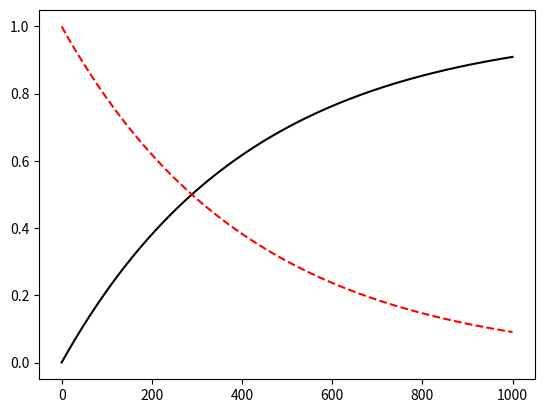

Python code for this plot:
#!/usr/bin/env python3
# -*- coding: utf-8 -*-
"""
Created on Sat Apr 28 18:00:57 2018

[redacted]
"""

import numpy as np
from numpy import linalg as LA
import math
from matplotlib import pyplot as plt

gam_diss_m = 0.0012
gam_deph_m = 0.001

en_mol = 0.075
dt = 0.1
gamma = np.zeros(2)
gamma[0] = 0.
gamma[1] = gam_diss_m
gam_deph = gam_deph_m

## Transform operators to basis that diagonalizes Htot
def Transform(v, O):
    vtO = np.dot(LA.inv(v),O)
    Odiag = np.dot(vtO,v)
    return Odiag


### should create a function that takes a wavefunction in vector
### format and computes a density matrix
def Form_Rho(Psi):

    D = np.outer(Psi,np.conj(Psi))
    return D

### Creates basis vector for state k
### k=0 -> ground state, k=1 -> first excited-state, etc
def CreateBas(dim, k):
    bas = np.zeros(dim)
    bas[k] = 1
    return bas

### Lindblad operator that models relaxation to the ground state
def L_Diss(D, gamma):
    dim = len(D)
    LD = np.zeros_like(D)
    ### need |g><g|
    bra_1 = CreateBas(dim, 0)
    gm = Form_Rho(bra_1)
    
    for k in range(1,dim):
        gam = gamma[k]
        bra_k = CreateBas(dim, k)
        km = Form_Rho(bra_k)
        
        ### first term 2*gam*<k|D|k>|g><g|
        t1 = 2*gam*D[k][k]*gm
        ### second term is |k><k|*D
        t2 = np.dot(km,D)
        ### third term is  D*|k><k|
        t3 = np.dot(D, km)
        LD = LD + t1 - gam*t2 - gam*t3
        
    return LD

### Lindblad operator that models dephasing
def L_Deph(D, gam):
    dim = len(D)
    LD = np.zeros_like(D)
    
    for k in range(1,dim):
        bra_k = CreateBas(dim, k)
        km = Form_Rho(bra_k)
        
        ### first term 2*gam*<k|D|k>|k><k|
        t1 = 2*gam*D[k][k]*km
        ### second term is |k><k|*D
        t2 = np.dot(km,D)
        ### third term is  D*|k><k|
        t3 = np.dot(D, km)
        LD = LD + t1 - gam*t2 - gam*t3
        
    return LD


### Take commutator of H and D to give Ddot
def DDot(H, D):
    ci = 0.+1j
    return -ci*(np.dot(H,D) - np.dot(D, H))

def Hamiltonian(H, t):
    return H

                    
### assumes molecule basis states are Psi[1][idx]
def H_Molecule(Psi, omega):
    dim = len(Psi[0])

    ### create an array of zeros for the Hamiltonian to be filled
    Hp = np.zeros((dim,dim))
    for i in range(0,dim):
        for j in range(0,dim):
            ### first check to make sure molecule and photon basis states match
            if (Psi[1][i]==Psi[1][j] and Psi[0][i]==Psi[0][j]):
                ### evaluate a-hat|Psi[0][j]>
                if (Psi[1][j]==0):
                    Hp[i][j] = -omega/2.
                else:
                    Hp[i][j] = omega/2.
    
    return Hp
    
    
    
def RK4(H, D, h, t):
    k1 = np.zeros_like(D)
    k2 = np.zeros_like(D)
    k3 = np.zeros_like(D)
    k4 = np.zeros_like(D)
    D1 = np.zeros_like(D)
    D2 = np.zeros_like(D)
    D3 = np.zeros_like(D)
    D4 = np.zeros_like(D)
    
    ### Get k1
    H1 = Hamiltonian(H, t)
    D1 = D    
    k1 = h*DDot(H1,D1) + h*L_Diss(D1, gamma) + h*L_Deph(D1, gam_deph)
    
    ### Update H and D and get k2
    H2 = Hamiltonian(H, t+h/2)
    D2 = D+k1/2.
    k2 = h*DDot(H2, D2) + h*L_Diss(D2, gamma) + h*L_Deph(D2, gam_deph)
    
    ### UPdate H and D and get k3
    H3 = H2
    D3 = D+k2/2
    k3 = h*DDot(H3, D3) + h*L_Diss(D3, gamma) + h*L_Deph(D3, gam_deph)
    
    ### Update H and D and get K4
    H4 = Hamiltonian(H, t+h)
    D4 = D+k3
    k4 = h*DDot(H4, D4) + h*L_Diss(D4, gamma) + h*L_Deph(D4, gam_deph)
    
    Df = D + (1/6.)*(k1 + 2.*k2 + 2*k3 + k4)
    return Df

### Form Basis states
### Initialize basis vectors
#Psi = np.zeros(2)

en_mol = 0.075

Hmol = np.zeros((2,2))
Hmol[0][0] =  -1*en_mol/2.
Hmol[1][1] =  en_mol/2.


Ntime = 10000
p1 = np.zeros(Ntime,dtype=complex)
p2 = np.zeros(Ntime,dtype=complex)

#pd5 = np.zeros(Ntime,dtype=complex)
#pd6 = np.zeros(Ntime,dtype=complex)
t = np.zeros(Ntime)

Psi = np.zeros(2, dtype=complex)

#Psi = np.sqrt(1/4)*v[0]+np.sqrt(1/4)*v[1]+np.sqrt(1/4)*v[2] + np.sqrt(1/4)*v[3]
Psi[0] = 0.
Psi[1] = 1.

'''
print(Psi)

Psi[0] = np.sqrt(0.5/7)+0j
Psi[1] = np.sqrt(1.5/7)+0j
Psi[2] = np.sqrt(2.0/7)+0j
Psi[3] = np.sqrt(3.0/7)+0j

#Psi[4] = np.sqrt(3.5/10)+0j
#Psi[5] = np.sqrt(1./10)+0j
'''

D = Form_Rho(Psi)

# Should diagonalize and show populations in diagonalized basis
#    to see if dynamics are dramatically different 
#
 
for i in range(0,Ntime):
    Dp1 = RK4(Hmol, D, dt, i*dt)
    t[i] = dt*i
    p1[i] = Dp1[0][0]
    p2[i] = Dp1[1][1]
    print(t[i],np.real(p1[i]),np.real(p2[i]))
    D = Dp1


#plt.plot(t, np.real(p1), 'pink', t, np.real(p2), 'r--', t, np.real(p3), 'b--', t, np.real(p4), 'purple') # t, np.real(p5), 'purple', t, np.real(p6), 'orange')
plt.plot(t, np.real(p1), 'black', t, np.real(p2), 'r--') # t, np.real(pd3), 'blue', t, np.real(pd4), 'g--') # t, np.real(pd5), 'purple', t, np.real(pd6), 'orange')
plt.show()

#np.savetxt("pop_e.txt",np.real(p2))

for i in range(0,len(p1)):
    if p1[i]>0.5:
        print("half life in fs is ",0.0248*t[i])
        print("decay constant in a.u. is ",0.5*np.log(2.)/t[i])
        print("decay constant in ev   is ",0.5*27*np.log(2.)/t[i])
        break
